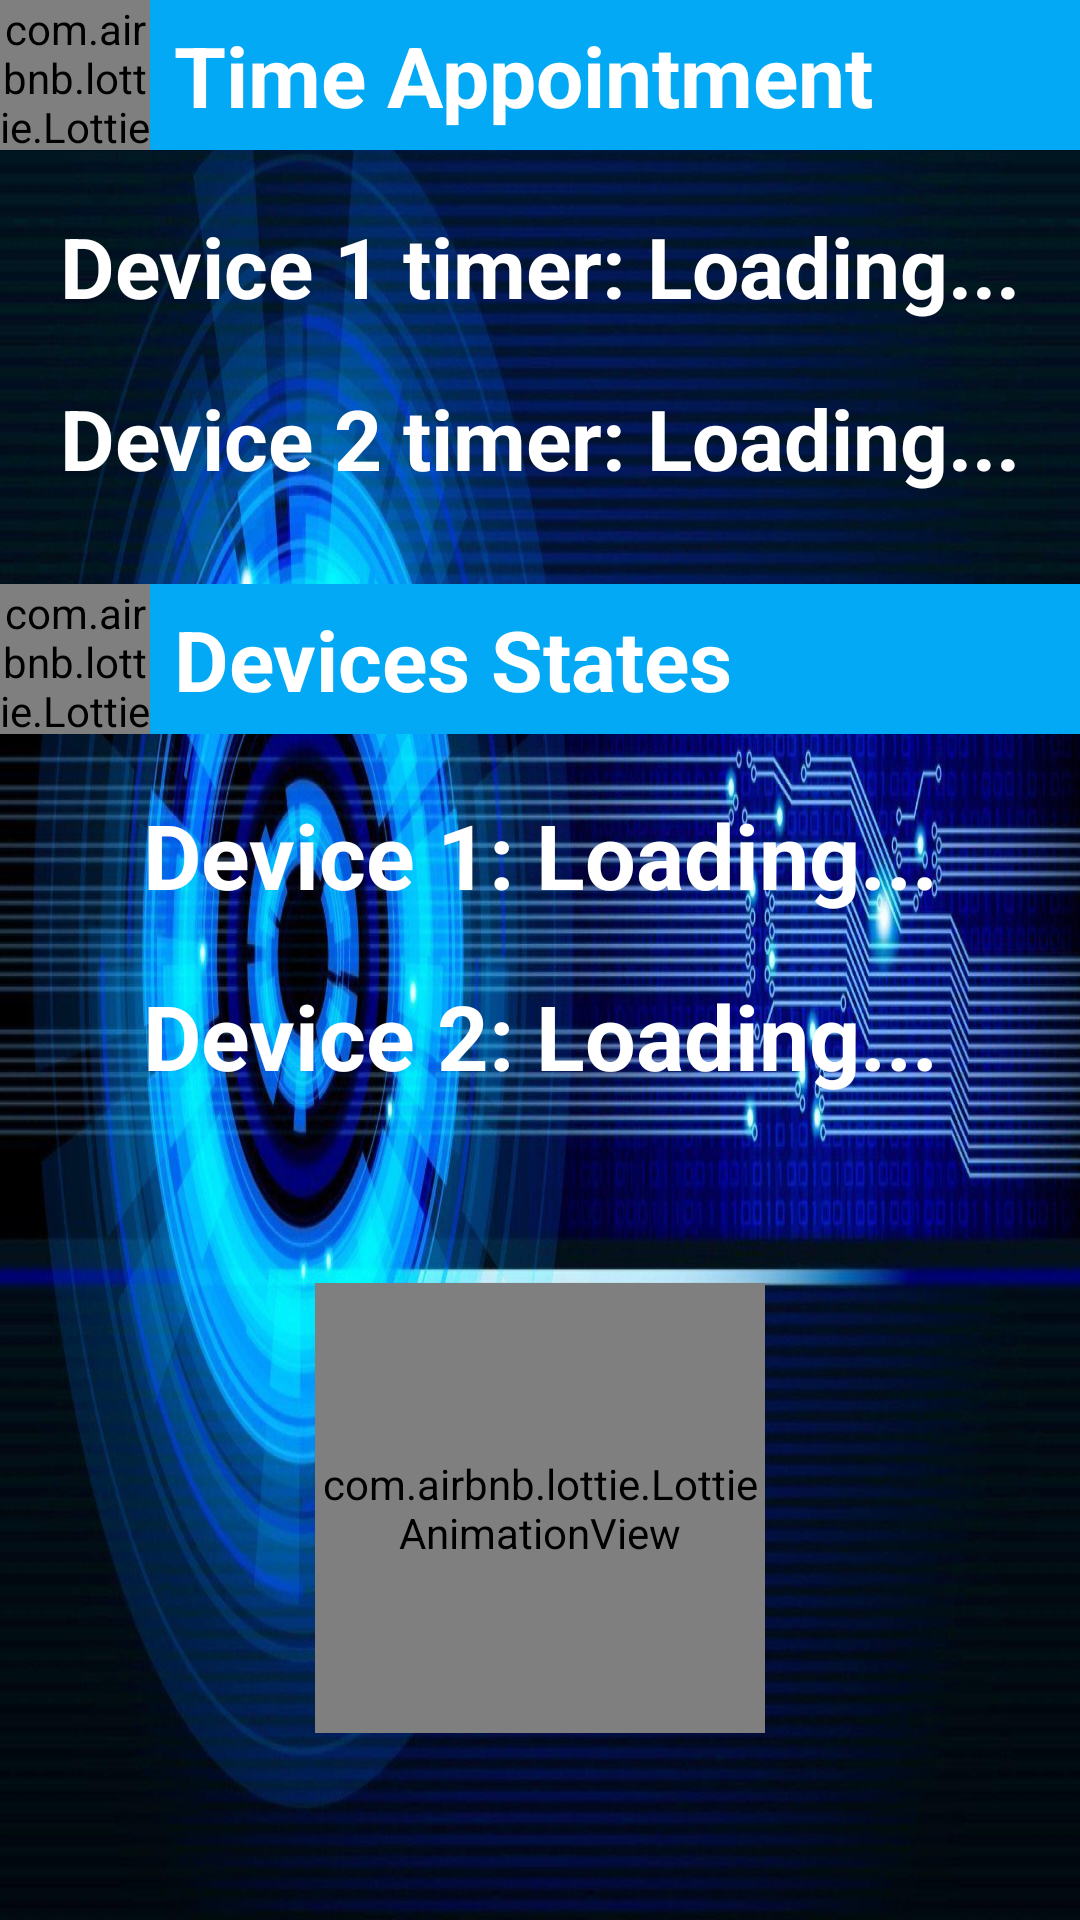

This screen was rendered from an Android layout file. Write that file and the resources it references.
<!-- AndroidManifest.xml: application theme Theme.DeviceOversight -->
<!-- res/layout/fragment_home.xml -->
<?xml version="1.0" encoding="utf-8"?>
<LinearLayout xmlns:android="http://schemas.android.com/apk/res/android"
    android:layout_width="match_parent"
    android:layout_height="match_parent"
    xmlns:app="http://schemas.android.com/apk/res-auto"
    android:orientation="vertical"
    android:background="@drawable/background">

    <LinearLayout
        android:layout_width="match_parent"
        android:layout_height="wrap_content"
        android:orientation="horizontal"
        android:gravity="center_vertical"
        android:background="@color/bright_blue">

        <com.airbnb.lottie.LottieAnimationView
            android:id="@+id/animationView"
            android:layout_width="50dp"
            android:layout_height="50dp"
            app:lottie_rawRes="@raw/ic_alarm"
            app:lottie_autoPlay="true"
            app:lottie_loop="true"/>

        <TextView
            android:layout_width="wrap_content"
            android:layout_height="wrap_content"
            android:text="Time Appointment"
            android:textSize="28sp"
            android:textStyle="bold"
            android:layout_marginStart="8dp"
            android:textColor="@color/white"/>
    </LinearLayout>

    <TextView
        android:id="@+id/view_time"
        android:layout_width="match_parent"
        android:layout_height="wrap_content"
        android:text="Device 1 timer: Loading..."
        android:textSize="28sp"
        android:textStyle="bold"
        android:textColor="@color/white"
        android:layout_marginTop="20dp"
        android:gravity="center"/>

    <TextView
        android:id="@+id/view_time1"
        android:layout_width="match_parent"
        android:layout_height="wrap_content"
        android:text="Device 2 timer: Loading..."
        android:textSize="28sp"
        android:textStyle="bold"
        android:textColor="@color/white"
        android:layout_marginTop="20dp"
        android:gravity="center"/>

    <LinearLayout
        android:layout_width="match_parent"
        android:layout_height="wrap_content"
        android:orientation="horizontal"
        android:gravity="center_vertical"
        android:background="@color/bright_blue"
        android:layout_marginTop="30dp">

        <com.airbnb.lottie.LottieAnimationView
            android:id="@+id/animationView1"
            android:layout_width="50dp"
            android:layout_height="50dp"
            app:lottie_rawRes="@raw/ic_control"
            app:lottie_autoPlay="true"
            app:lottie_loop="true"/>

        <TextView
            android:layout_width="wrap_content"
            android:layout_height="wrap_content"
            android:text="Devices States"
            android:textSize="28sp"
            android:textStyle="bold"
            android:layout_marginStart="8dp"
            android:textColor="@color/white"/>
    </LinearLayout>

    <TextView
        android:id="@+id/view_device"
        android:layout_width="match_parent"
        android:layout_height="wrap_content"
        android:text="Device 1: Loading..."
        android:textSize="30sp"
        android:textStyle="bold"
        android:textColor="@color/white"
        android:layout_marginTop="20dp"
        android:gravity="center"/>

    <TextView
        android:id="@+id/view_device1"
        android:layout_width="match_parent"
        android:layout_height="wrap_content"
        android:text="Device 2: Loading..."
        android:textSize="30sp"
        android:textStyle="bold"
        android:textColor="@color/white"
        android:layout_marginTop="20dp"
        android:gravity="center"/>

    <LinearLayout
        android:layout_width="match_parent"
        android:layout_height="match_parent"
        android:orientation="vertical"
        android:gravity="center">

        <com.airbnb.lottie.LottieAnimationView
            android:id="@+id/btn_voice"
            android:layout_width="150dp"
            android:layout_height="150dp"
            app:lottie_rawRes="@raw/ic_voice"
            app:lottie_autoPlay="true"
            app:lottie_loop="true"
            android:layout_gravity="center"/>

    </LinearLayout>

</LinearLayout>
<!-- resources referenced by this layout -->
<resources>
  <color name="bright_blue">#03A9F4</color>
  <color name="white">#FFFFFFFF</color>
  <!-- drawable background: jpg bitmap (drawable, 297129 bytes) -->
  <style name="Theme.DeviceOversight" parent="Theme.AppCompat.Light.NoActionBar">
          
          <item name="colorPrimary">@color/purple</item>
          <item name="colorPrimaryVariant">@color/blue</item>
          <item name="colorOnPrimary">@color/white</item>
          
          <item name="colorSecondary">@color/bright_blue</item>
          <item name="colorSecondaryVariant">@color/bright_blue</item>
          <item name="colorOnSecondary">@color/black</item>
          
          <item name="android:statusBarColor">?attr/colorPrimaryVariant</item>
          
      </style>
  <color name="purple">#9C27B0</color>
  <color name="blue">#0F2ABF</color>
  <color name="black">#FF000000</color>
</resources>
